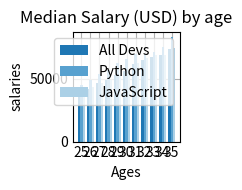

Write Python code to recreate this figure.
import numpy as np

from matplotlib import pyplot as plt

print(plt.style.available)
plt.style.use('_mpl-gallery')

# Median Developer Salaries by Age
ages_x = [25, 26, 27, 28, 29, 30, 31, 32, 33, 34, 35]

x_indexes = np.arange(len(ages_x))
width = 0.25

dev_y = [38496, 42000, 46752, 49320, 53200, 56000, 62316, 64928, 67317, 68748, 73752]


plt.bar(x_indexes - width, dev_y, width=width, label='All Devs')


# Median Python Developer Salaries by age
py_dev_y = [45372, 48876, 53850, 57287, 63016, 65998, 70003, 70000, 71496, 75370, 83640]

plt.bar(x_indexes, py_dev_y, width=width, label = 'Python')

# Median JavaScript Developer Salaries by Age
js_dev_y = [37810, 43515, 46823, 49293, 53437, 56373, 62375, 66674, 68745, 68746, 74583]

plt.bar(x_indexes + width, js_dev_y, width=width, label = 'JavaScript')

plt.xlabel('Ages')
plt.ylabel('salaries')
plt.title('Median Salary (USD) by age')

plt.legend()

plt.xticks(ticks=x_indexes, labels = ages_x)

plt.grid(True)

plt.tight_layout()

plt.show()